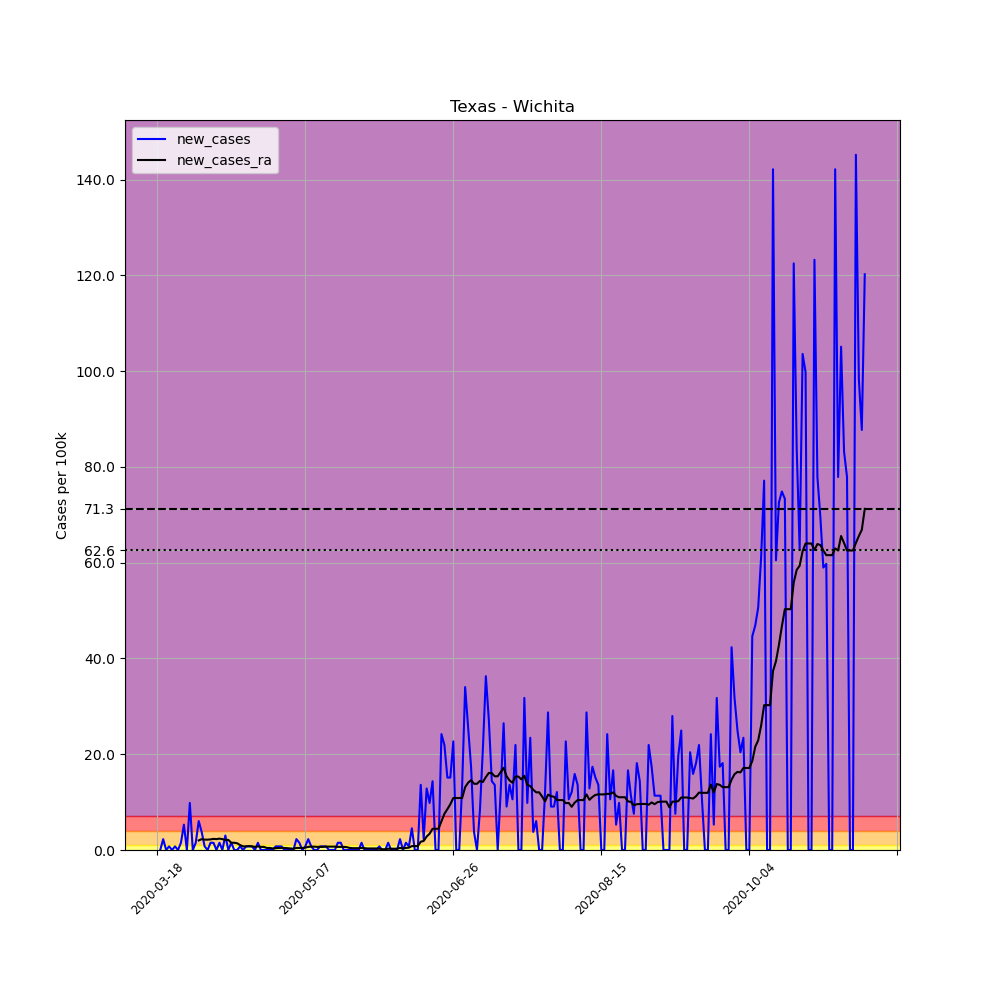

Data behind this chart, as committed beside it:
, date, county, state, fips, cases, deaths, COUNTY, STNAME, CTYNAME, POPESTIMATE2019, per_100k, new_cases, new_cases_ra
152018, 2020-03-18, Wichita, Texas, 48485, 1, 0, 485, Texas, Wichita, 132230, 0.7563, , 
152019, 2020-03-19, Wichita, Texas, 48485, 1, 0, 485, Texas, Wichita, 132230, 0.7563, 0.0, 
152020, 2020-03-20, Wichita, Texas, 48485, 4, 0, 485, Texas, Wichita, 132230, 3.025, 2.269, 
152021, 2020-03-21, Wichita, Texas, 48485, 4, 0, 485, Texas, Wichita, 132230, 3.025, 0.0, 
152022, 2020-03-22, Wichita, Texas, 48485, 5, 0, 485, Texas, Wichita, 132230, 3.781, 0.7563, 
152023, 2020-03-23, Wichita, Texas, 48485, 5, 0, 485, Texas, Wichita, 132230, 3.781, 0.0, 
152024, 2020-03-24, Wichita, Texas, 48485, 6, 0, 485, Texas, Wichita, 132230, 4.538, 0.7563, 
152025, 2020-03-25, Wichita, Texas, 48485, 6, 0, 485, Texas, Wichita, 132230, 4.538, 0.0, 
152026, 2020-03-26, Wichita, Texas, 48485, 8, 0, 485, Texas, Wichita, 132230, 6.05, 1.513, 
152027, 2020-03-27, Wichita, Texas, 48485, 15, 0, 485, Texas, Wichita, 132230, 11.34, 5.294, 
152028, 2020-03-28, Wichita, Texas, 48485, 15, 0, 485, Texas, Wichita, 132230, 11.34, 0.0, 
152029, 2020-03-29, Wichita, Texas, 48485, 28, 0, 485, Texas, Wichita, 132230, 21.18, 9.831, 
152030, 2020-03-30, Wichita, Texas, 48485, 28, 0, 485, Texas, Wichita, 132230, 21.18, 0.0, 
152031, 2020-03-31, Wichita, Texas, 48485, 30, 0, 485, Texas, Wichita, 132230, 22.69, 1.513, 
152032, 2020-04-01, Wichita, Texas, 48485, 38, 0, 485, Texas, Wichita, 132230, 28.74, 6.05, 1.999
152033, 2020-04-02, Wichita, Texas, 48485, 43, 0, 485, Texas, Wichita, 132230, 32.52, 3.781, 2.269
152034, 2020-04-03, Wichita, Texas, 48485, 44, 0, 485, Texas, Wichita, 132230, 33.28, 0.7563, 2.161
152035, 2020-04-04, Wichita, Texas, 48485, 44, 0, 485, Texas, Wichita, 132230, 33.28, 0.0, 2.161
152036, 2020-04-05, Wichita, Texas, 48485, 46, 0, 485, Texas, Wichita, 132230, 34.79, 1.513, 2.215
152037, 2020-04-06, Wichita, Texas, 48485, 48, 0, 485, Texas, Wichita, 132230, 36.3, 1.513, 2.323
152038, 2020-04-07, Wichita, Texas, 48485, 48, 0, 485, Texas, Wichita, 132230, 36.3, 0.0, 2.269
152039, 2020-04-08, Wichita, Texas, 48485, 50, 0, 485, Texas, Wichita, 132230, 37.81, 1.513, 2.377
152040, 2020-04-09, Wichita, Texas, 48485, 50, 0, 485, Texas, Wichita, 132230, 37.81, 0.0, 2.269
152041, 2020-04-10, Wichita, Texas, 48485, 54, 0, 485, Texas, Wichita, 132230, 40.84, 3.025, 2.107
152042, 2020-04-11, Wichita, Texas, 48485, 54, 0, 485, Texas, Wichita, 132230, 40.84, 0.0, 2.107
152043, 2020-04-12, Wichita, Texas, 48485, 56, 0, 485, Texas, Wichita, 132230, 42.35, 1.513, 1.513
152044, 2020-04-13, Wichita, Texas, 48485, 56, 0, 485, Texas, Wichita, 132230, 42.35, 0.0, 1.513
152045, 2020-04-14, Wichita, Texas, 48485, 56, 0, 485, Texas, Wichita, 132230, 42.35, 0.0, 1.404
152046, 2020-04-15, Wichita, Texas, 48485, 57, 1, 485, Texas, Wichita, 132230, 43.11, 0.7563, 1.026
152047, 2020-04-16, Wichita, Texas, 48485, 57, 1, 485, Texas, Wichita, 132230, 43.11, 0.0, 0.7563
152048, 2020-04-17, Wichita, Texas, 48485, 58, 1, 485, Texas, Wichita, 132230, 43.86, 0.7563, 0.7563
152049, 2020-04-18, Wichita, Texas, 48485, 59, 2, 485, Texas, Wichita, 132230, 44.62, 0.7563, 0.8103
152050, 2020-04-19, Wichita, Texas, 48485, 60, 2, 485, Texas, Wichita, 132230, 45.38, 0.7563, 0.7563
152051, 2020-04-20, Wichita, Texas, 48485, 60, 2, 485, Texas, Wichita, 132230, 45.38, 0.0, 0.6482
152052, 2020-04-21, Wichita, Texas, 48485, 62, 2, 485, Texas, Wichita, 132230, 46.89, 1.513, 0.7563
152053, 2020-04-22, Wichita, Texas, 48485, 62, 2, 485, Texas, Wichita, 132230, 46.89, 0.0, 0.6482
152054, 2020-04-23, Wichita, Texas, 48485, 62, 2, 485, Texas, Wichita, 132230, 46.89, 0.0, 0.6482
152055, 2020-04-24, Wichita, Texas, 48485, 62, 2, 485, Texas, Wichita, 132230, 46.89, 0.0, 0.4321
152056, 2020-04-25, Wichita, Texas, 48485, 62, 2, 485, Texas, Wichita, 132230, 46.89, 0.0, 0.4321
152057, 2020-04-26, Wichita, Texas, 48485, 62, 2, 485, Texas, Wichita, 132230, 46.89, 0.0, 0.3241
152058, 2020-04-27, Wichita, Texas, 48485, 63, 2, 485, Texas, Wichita, 132230, 47.64, 0.7563, 0.3781
152059, 2020-04-28, Wichita, Texas, 48485, 64, 2, 485, Texas, Wichita, 132230, 48.4, 0.7563, 0.4321
152060, 2020-04-29, Wichita, Texas, 48485, 65, 2, 485, Texas, Wichita, 132230, 49.16, 0.7563, 0.4321
152061, 2020-04-30, Wichita, Texas, 48485, 65, 2, 485, Texas, Wichita, 132230, 49.16, 0.0, 0.4321
152062, 2020-05-01, Wichita, Texas, 48485, 65, 2, 485, Texas, Wichita, 132230, 49.16, 0.0, 0.3781
152063, 2020-05-02, Wichita, Texas, 48485, 65, 2, 485, Texas, Wichita, 132230, 49.16, 0.0, 0.3241
152064, 2020-05-03, Wichita, Texas, 48485, 65, 2, 485, Texas, Wichita, 132230, 49.16, 0.0, 0.2701
152065, 2020-05-04, Wichita, Texas, 48485, 68, 2, 485, Texas, Wichita, 132230, 51.43, 2.269, 0.4321
152066, 2020-05-05, Wichita, Texas, 48485, 70, 2, 485, Texas, Wichita, 132230, 52.94, 1.513, 0.4321
152067, 2020-05-06, Wichita, Texas, 48485, 70, 2, 485, Texas, Wichita, 132230, 52.94, 0.0, 0.4321
152068, 2020-05-07, Wichita, Texas, 48485, 71, 2, 485, Texas, Wichita, 132230, 53.69, 0.7563, 0.4862
152069, 2020-05-08, Wichita, Texas, 48485, 74, 2, 485, Texas, Wichita, 132230, 55.96, 2.269, 0.6482
152070, 2020-05-09, Wichita, Texas, 48485, 75, 2, 485, Texas, Wichita, 132230, 56.72, 0.7563, 0.7022
152071, 2020-05-10, Wichita, Texas, 48485, 75, 2, 485, Texas, Wichita, 132230, 56.72, 0.0, 0.7022
152072, 2020-05-11, Wichita, Texas, 48485, 75, 2, 485, Texas, Wichita, 132230, 56.72, 0.0, 0.6482
152073, 2020-05-12, Wichita, Texas, 48485, 76, 2, 485, Texas, Wichita, 132230, 57.48, 0.7563, 0.6482
152074, 2020-05-13, Wichita, Texas, 48485, 77, 2, 485, Texas, Wichita, 132230, 58.23, 0.7563, 0.6482
152075, 2020-05-14, Wichita, Texas, 48485, 78, 2, 485, Texas, Wichita, 132230, 58.99, 0.7563, 0.7022
152076, 2020-05-15, Wichita, Texas, 48485, 78, 2, 485, Texas, Wichita, 132230, 58.99, 0.0, 0.7022
152077, 2020-05-16, Wichita, Texas, 48485, 78, 2, 485, Texas, Wichita, 132230, 58.99, 0.0, 0.7022
... 180 more rows
